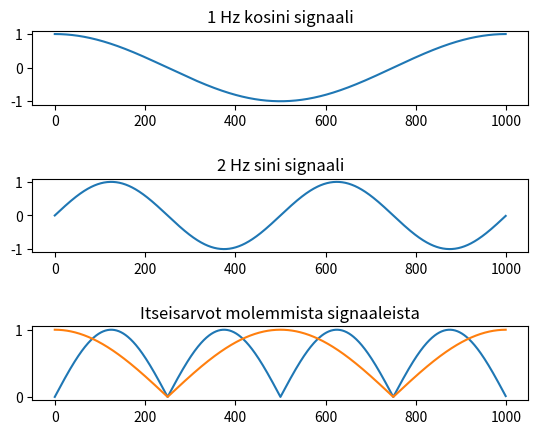

Python code for this plot:
import numpy as np
import matplotlib.pyplot as plt
'''
Let's look in to matplotlib library properties and train ourselves
with Numpy array manipulations. Your tasks are the following:
1) Make 256*256 pixel picture (instructions given below). Current
   example plots RGB picture where Red component is all ones and G,B components are zero
   thus picture is all red. Your task is to modify picture in such a way that pixels
   at range 0-127 (rows), 0-127 (columns) show red picture area
   at range 0-127 (rows), 128-256 (columns) show green picture area
   at range 128-256 (row), 0-127 (columns) show blue picture area
   at range 128-256 (row), 128-256 (columns) show gray picture area 

'''
'''
size = 256
kuva = np.zeros((size,size,3))
#kuva[:,:,0]= np.ones((size,size))
kuva[128:,128:,0:] = 0.5*np.ones((128,128,3))
plt.imshow(kuva)
plt.show()
'''
'''
Let's look at matplotlib library basic usage tutorials. There is an example
how to create 3 figures as shown below

fig1 = plt.figure()  # an empty figure with no Axes
fig2, ax = plt.subplots()  # a figure with a single Axes
fig3, axs = plt.subplots(2, 2)  # a figure with a 2x2 grid of Axes

Your tasks are the following:
1) create 4 NumPy arrays containing 1 second sine signals with 1, 2, 3, 4 Hz
    HINT:
    create first time t = np.arange(0,1,0.01), where t starts from 0, ends at 0.99
    and then use np.sin and np.pi functions to genereate certain sine signals with certain
    frequencies. And remember the equation = sin(2*pi*f*t)
2) print 1 Hz sine signal to fig1
3) print 2 Hz sine signal to fig2
4) print 1,2,3,4 Hz sine signals to fig3 subplots. HINT: remember that axs is 2*2 matrix. 
   thus accessing second subplot goes with axs[0,1], where 0 = first row, 1 = second column.
5) print titles to all 3 figures
6) change line type and color of line of all 4 subplots at fig3 

7) And finally as we hopefully saw during the lectures that one can put
   many signals to a matrix and then just print matrix and all columns are
   seen as separate signals. Make signal matrix where you have a 1 second 2 Hz sine
   signal and its second power. And print those to a same figure.

'''

Fs = 1000
Ts = 1/Fs
t = np.arange(0,1,Ts)
s1 = np.cos(2*np.pi*1*t)
s2 = np.sin(2*np.pi*2*t)
s3 = np.abs(s2)
s4 = np.abs(s1)
S = np.zeros((t.size,2))
S[:,0] = s3
S[:,1] = s4

plt.figure(1)
plt.subplots_adjust(hspace=1)
plt.subplot(3,1,1),plt.plot(s1),plt.title("1 Hz kosini signaali")
plt.subplot(3,1,2),plt.plot(s2),plt.title("2 Hz sini signaali")
plt.subplot(3,1,3),plt.plot(S),plt.title("Itseisarvot molemmista signaaleista")
plt.show()
'''
#plt.figure(2)
fig2,ax = plt.subplots(3,1,figsize=(5,7))
w = None
vSpace = 1
hSpace = 2
plt.subplots_adjust(left=w,bottom=w,right=w,top=w,wspace=vSpace,hspace=hSpace)
ax[0].plot(s1),ax[0].set_title("1 Hz kosini signaali")
ax[1].plot(s2),ax[1].set_title("2 Hz sini signaali")
ax[2].plot(S),ax[2].set_title("Itseisarvot molemmista signaaleista")
plt.show()
'''